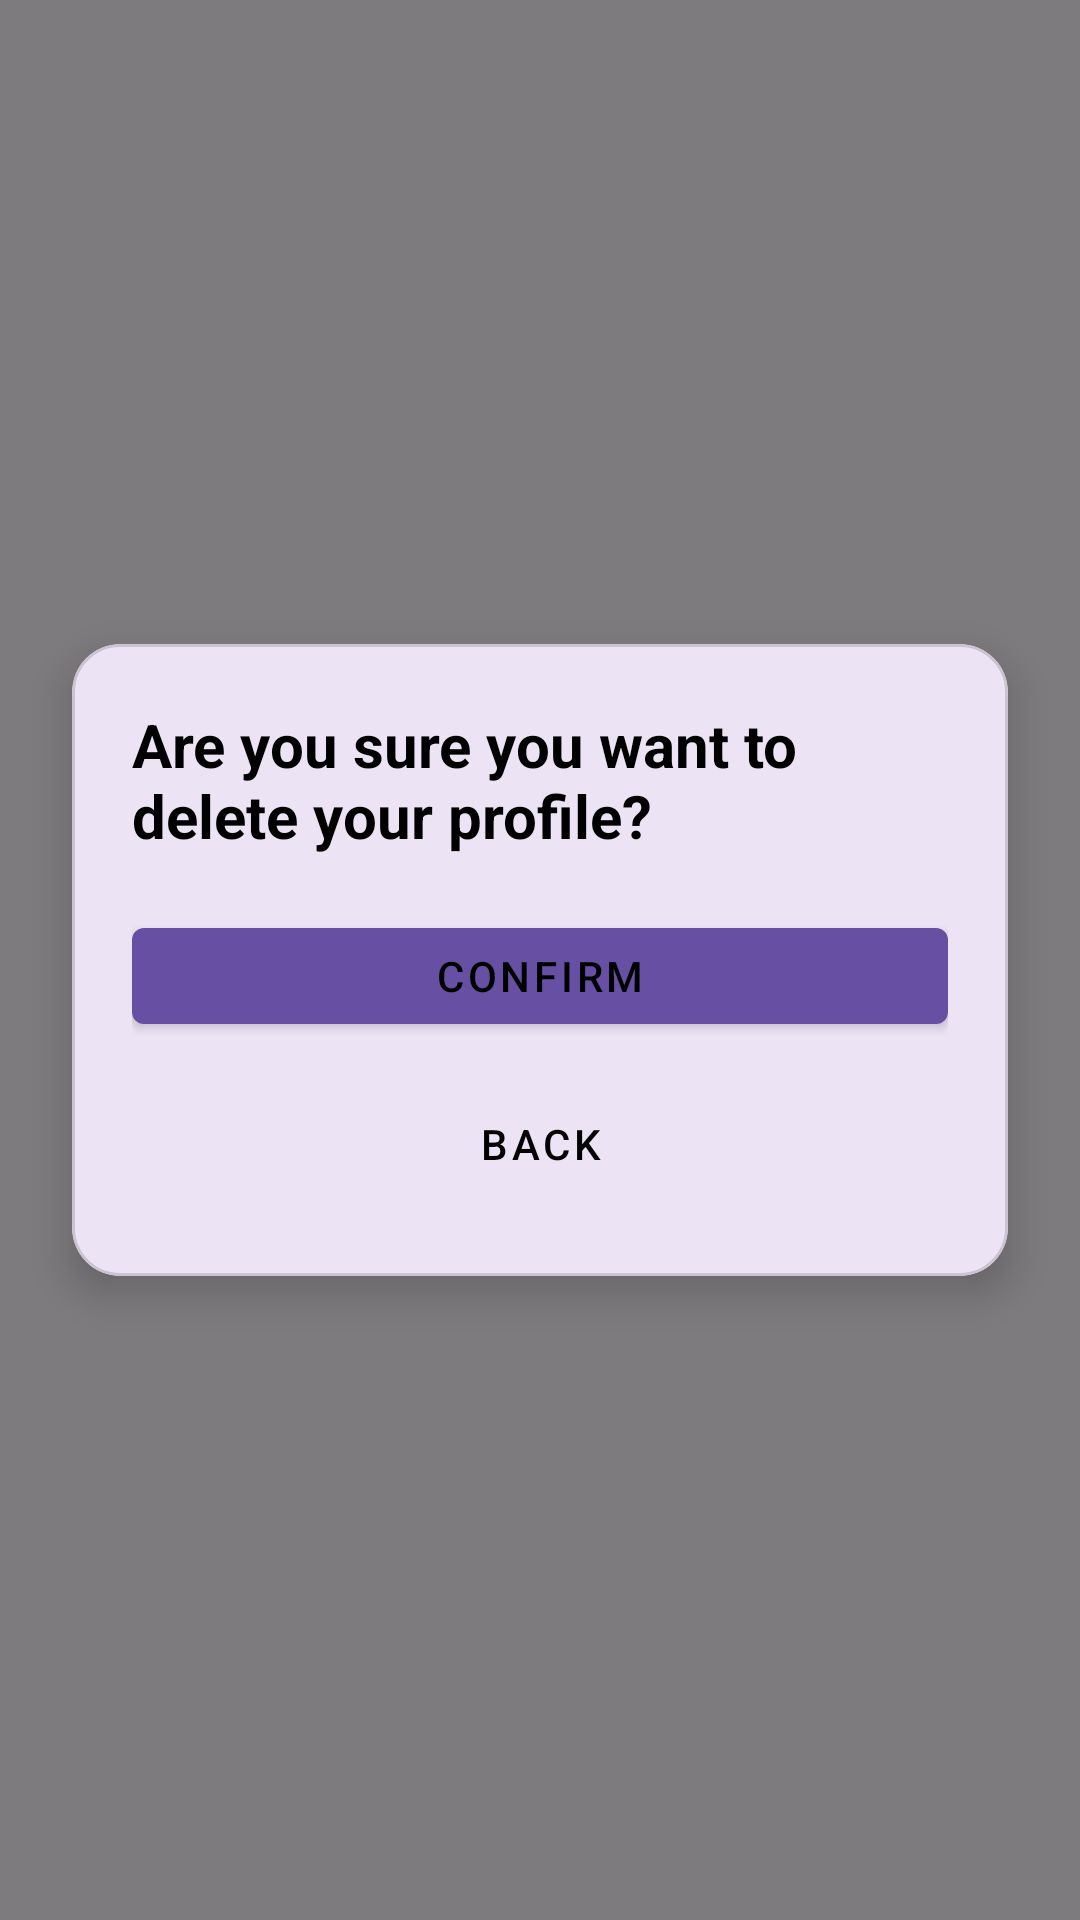

Write the Android layout XML for this screen, with the resource values it uses.
<!-- AndroidManifest.xml: application theme Theme.LotteryEventApp -->
<!-- res/layout/delete_profile.xml -->
<?xml version="1.0" encoding="utf-8"?>
<androidx.constraintlayout.widget.ConstraintLayout
    xmlns:android="http://schemas.android.com/apk/res/android"
    xmlns:app="http://schemas.android.com/apk/res-auto"
    android:id="@+id/deleteProfileRoot"
    android:layout_width="match_parent"
    android:layout_height="match_parent"
    android:background="#80000000">  

    
    <com.google.android.material.card.MaterialCardView
        android:id="@+id/deleteProfileCard"
        android:layout_width="0dp"
        android:layout_height="wrap_content"
        android:layout_margin="24dp"
        app:cardCornerRadius="16dp"
        app:cardUseCompactPadding="true"
        app:layout_constraintWidth_min="260dp"
        app:layout_constraintTop_toTopOf="parent"
        app:layout_constraintBottom_toBottomOf="parent"
        app:layout_constraintStart_toStartOf="parent"
        app:layout_constraintEnd_toEndOf="parent"
        app:cardElevation="8dp">

        <LinearLayout
            android:layout_width="match_parent"
            android:layout_height="wrap_content"
            android:orientation="vertical"
            android:padding="20dp">

            <TextView
                android:id="@+id/titleDeleteProfile"
                android:layout_width="match_parent"
                android:layout_height="wrap_content"
                android:text="Are you sure you want to delete your profile?"
                android:textStyle="bold"
                android:textSize="20sp"
                android:textColor="@android:color/black"
                android:paddingBottom="16dp"/>

            <com.google.android.material.button.MaterialButton
                android:id="@+id/btnConfirmDelete"
                style="@style/Widget.MaterialComponents.Button"
                android:layout_width="match_parent"
                android:layout_height="wrap_content"
                android:text="confirm"
                android:textColor="@android:color/black"
                android:insetTop="8dp"
                android:insetBottom="8dp"/>

            <com.google.android.material.button.MaterialButton
                android:id="@+id/btnBack"
                style="@style/Widget.MaterialComponents.Button.TextButton"
                android:layout_width="match_parent"
                android:layout_height="wrap_content"
                android:text="back"
                android:layout_marginTop="8dp"
                android:textColor="@android:color/black"/>
        </LinearLayout>
    </com.google.android.material.card.MaterialCardView>

</androidx.constraintlayout.widget.ConstraintLayout>
<!-- resources referenced by this layout -->
<resources>
  <style name="Theme.LotteryEventApp" parent="Base.Theme.LotteryEventApp" />
  <style name="Base.Theme.LotteryEventApp" parent="Theme.Material3.DayNight.NoActionBar">
          
          
      </style>
</resources>
